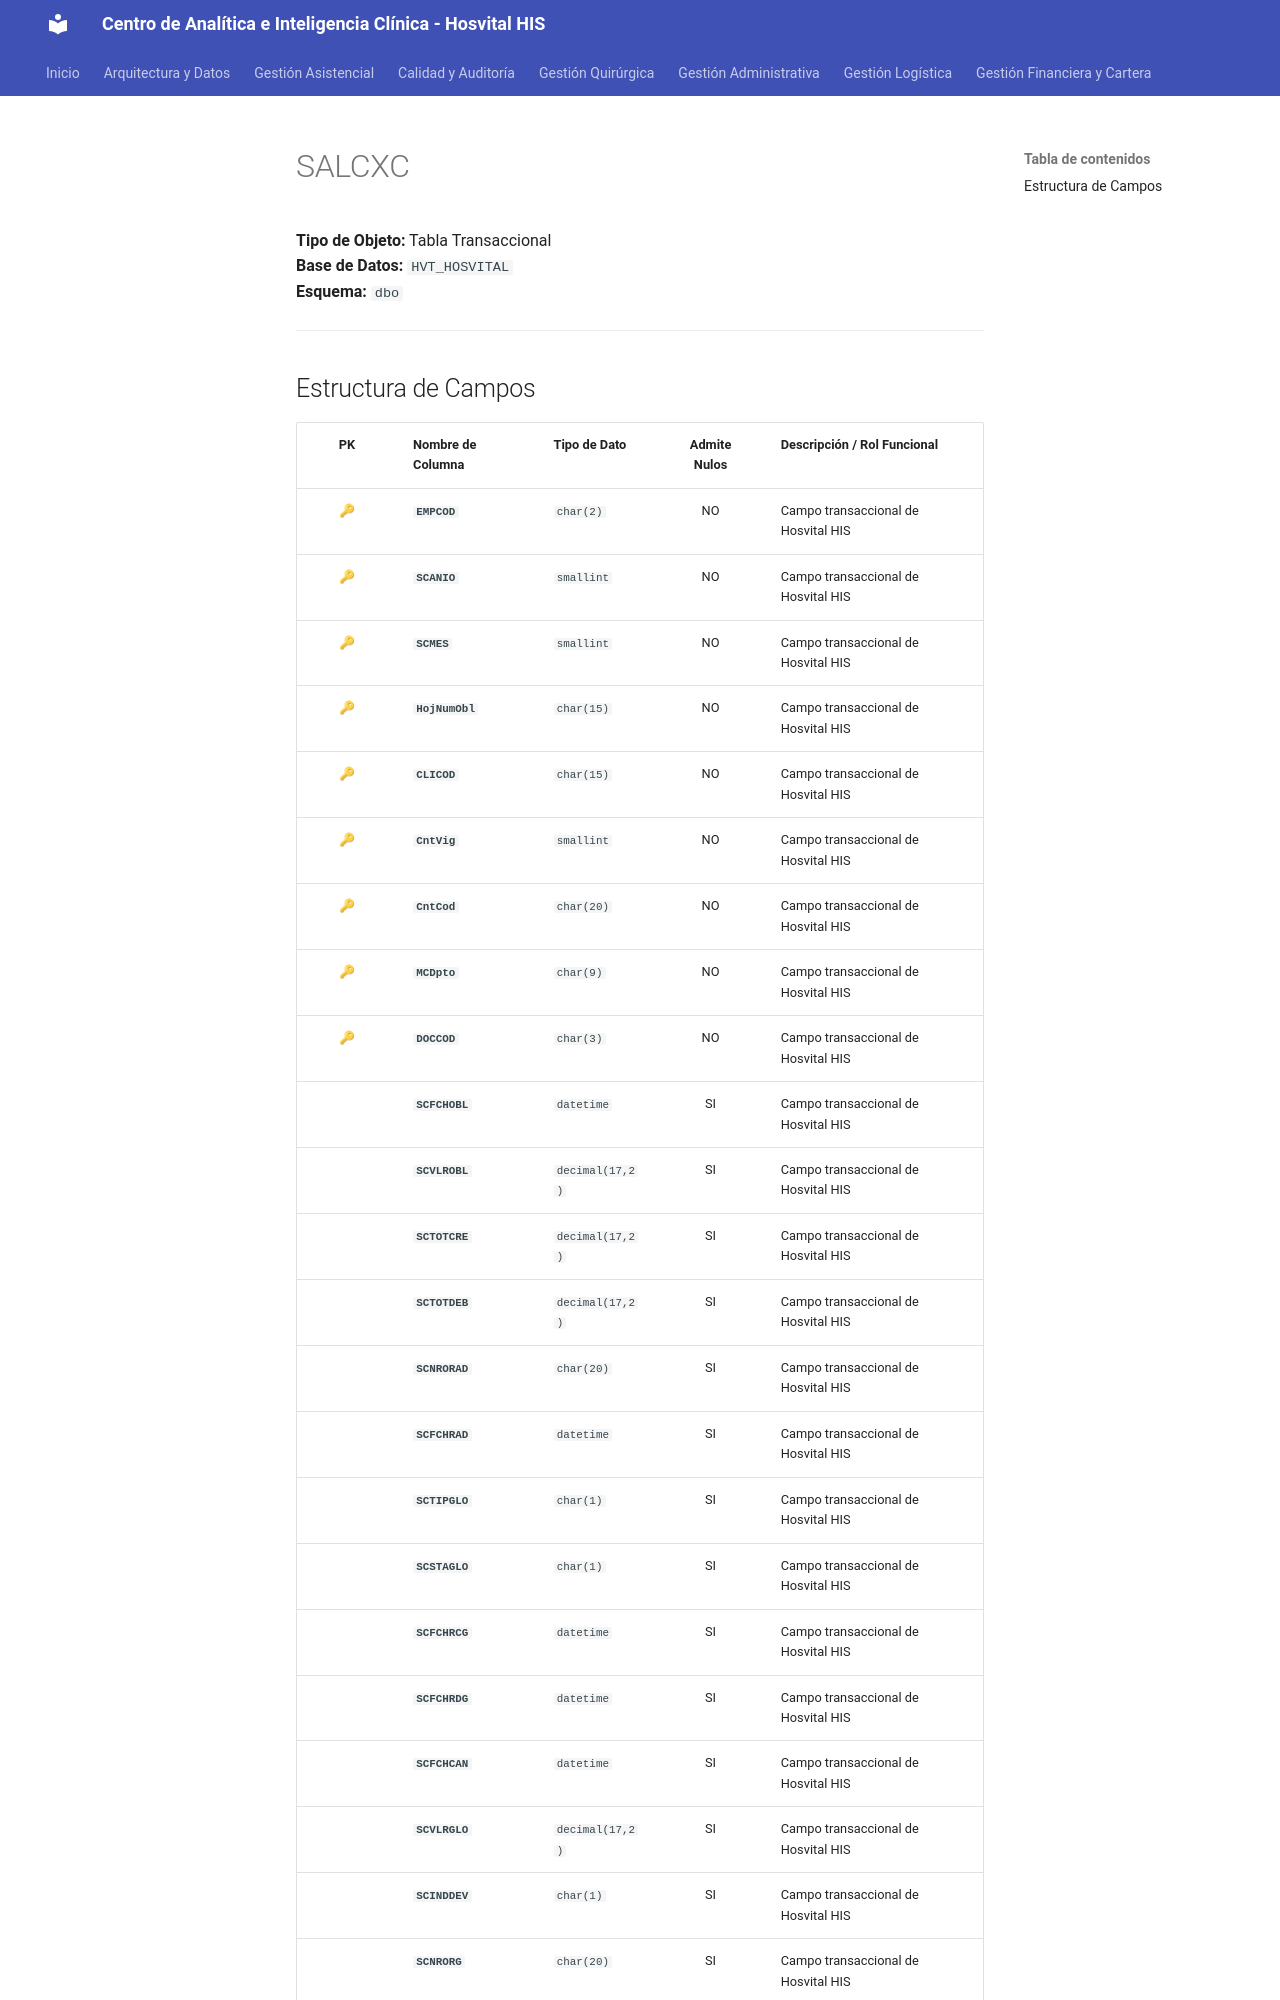

repository: SoporteSaludtech/superset-docs · page: diccionario-general/SALCXC/index.html · generator: mkdocs

# SALCXC

**Tipo de Objeto:** Tabla Transaccional  
**Base de Datos:** `HVT_HOSVITAL`  
**Esquema:** `dbo`

---

## Estructura de Campos

| PK | Nombre de Columna | Tipo de Dato | Admite Nulos | Descripción / Rol Funcional |
| :-: | :--- | :--- | :-: | :--- |
| 🔑 | **`EMPCOD`** | `char(2)` | NO | Campo transaccional de Hosvital HIS |
| 🔑 | **`SCANIO`** | `smallint` | NO | Campo transaccional de Hosvital HIS |
| 🔑 | **`SCMES`** | `smallint` | NO | Campo transaccional de Hosvital HIS |
| 🔑 | **`HojNumObl`** | `char(15)` | NO | Campo transaccional de Hosvital HIS |
| 🔑 | **`CLICOD`** | `char(15)` | NO | Campo transaccional de Hosvital HIS |
| 🔑 | **`CntVig`** | `smallint` | NO | Campo transaccional de Hosvital HIS |
| 🔑 | **`CntCod`** | `char(20)` | NO | Campo transaccional de Hosvital HIS |
| 🔑 | **`MCDpto`** | `char(9)` | NO | Campo transaccional de Hosvital HIS |
| 🔑 | **`DOCCOD`** | `char(3)` | NO | Campo transaccional de Hosvital HIS |
|  | **`SCFCHOBL`** | `datetime` | SI | Campo transaccional de Hosvital HIS |
|  | **`SCVLROBL`** | `decimal(17,2)` | SI | Campo transaccional de Hosvital HIS |
|  | **`SCTOTCRE`** | `decimal(17,2)` | SI | Campo transaccional de Hosvital HIS |
|  | **`SCTOTDEB`** | `decimal(17,2)` | SI | Campo transaccional de Hosvital HIS |
|  | **`SCNRORAD`** | `char(20)` | SI | Campo transaccional de Hosvital HIS |
|  | **`SCFCHRAD`** | `datetime` | SI | Campo transaccional de Hosvital HIS |
|  | **`SCTIPGLO`** | `char(1)` | SI | Campo transaccional de Hosvital HIS |
|  | **`SCSTAGLO`** | `char(1)` | SI | Campo transaccional de Hosvital HIS |
|  | **`SCFCHRCG`** | `datetime` | SI | Campo transaccional de Hosvital HIS |
|  | **`SCFCHRDG`** | `datetime` | SI | Campo transaccional de Hosvital HIS |
|  | **`SCFCHCAN`** | `datetime` | SI | Campo transaccional de Hosvital HIS |
|  | **`SCVLRGLO`** | `decimal(17,2)` | SI | Campo transaccional de Hosvital HIS |
|  | **`SCINDDEV`** | `char(1)` | SI | Campo transaccional de Hosvital HIS |
|  | **`SCNRORG`** | `char(20)` | SI | Campo transaccional de Hosvital HIS |
|
